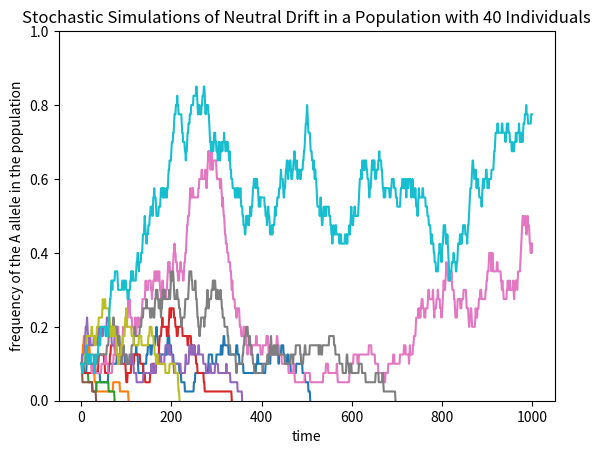

Here is the Python script that generated this plot: (Note: this script raises an exception after producing the figure.)
#!/usr/bin/env python3
# -*- coding: utf-8 -*-
"""
Created on Wed Aug 17 10:26:08 2022

@author: home
"""

import numpy as np
from matplotlib import pyplot as plt

#---------------------Neutral Drift--------------------------------

# simulating n times  a neutral drift in a population of size N, with an allele A in initial frequency i/N in tmax time
# we are supposing a small mutation rate, so no other mutants can arise during the simulation

def main():
    #defining parameters
    N=40
    i=4
    tmax=1000
    n=10
    #calling function
    neutral_drift_graph(N, i, tmax, n)
        
    
def neutral_drift(N, i, tmax):
    cura=i
    a=[i/N]
    curt=0
    t=[0]
    while (cura!=N and cura!=0 and curt<tmax):
        ale=np.random.uniform()
        #defining probabilitiy of A reproducing and B dying
        areplace=(cura/N)*((N-cura)/N)
        #defining probabilitiy of B reproducing and A dying
        breplace=((N-cura)/N)*(cura/N)
        #A replace B
        if (ale<areplace):
            cura+=1
        #B replace A
        elif (ale<areplace+breplace):
            cura-=1
        curt+=1
        t.append(curt)
        a.append(cura/N)
    #plotting the amount of A individual per time
    plt.plot(t,a)
    
    
def neutral_drift_graph(N, i, tmax, n):
    #plotting n times the genetic drift
    for j in range (n):
        neutral_drift(N, i, tmax)
    plt.title("Stochastic Simulations of Neutral Drift in a Population with %d Individuals"%N)
    plt.xlabel('time')
    plt.ylabel('frequency of the A allele in the population')
    plt.ylim([0,1])
    ## saving the graph in a known subdirectory figs
    plt.savefig('figs/simulationsgraph.png')

main()

    